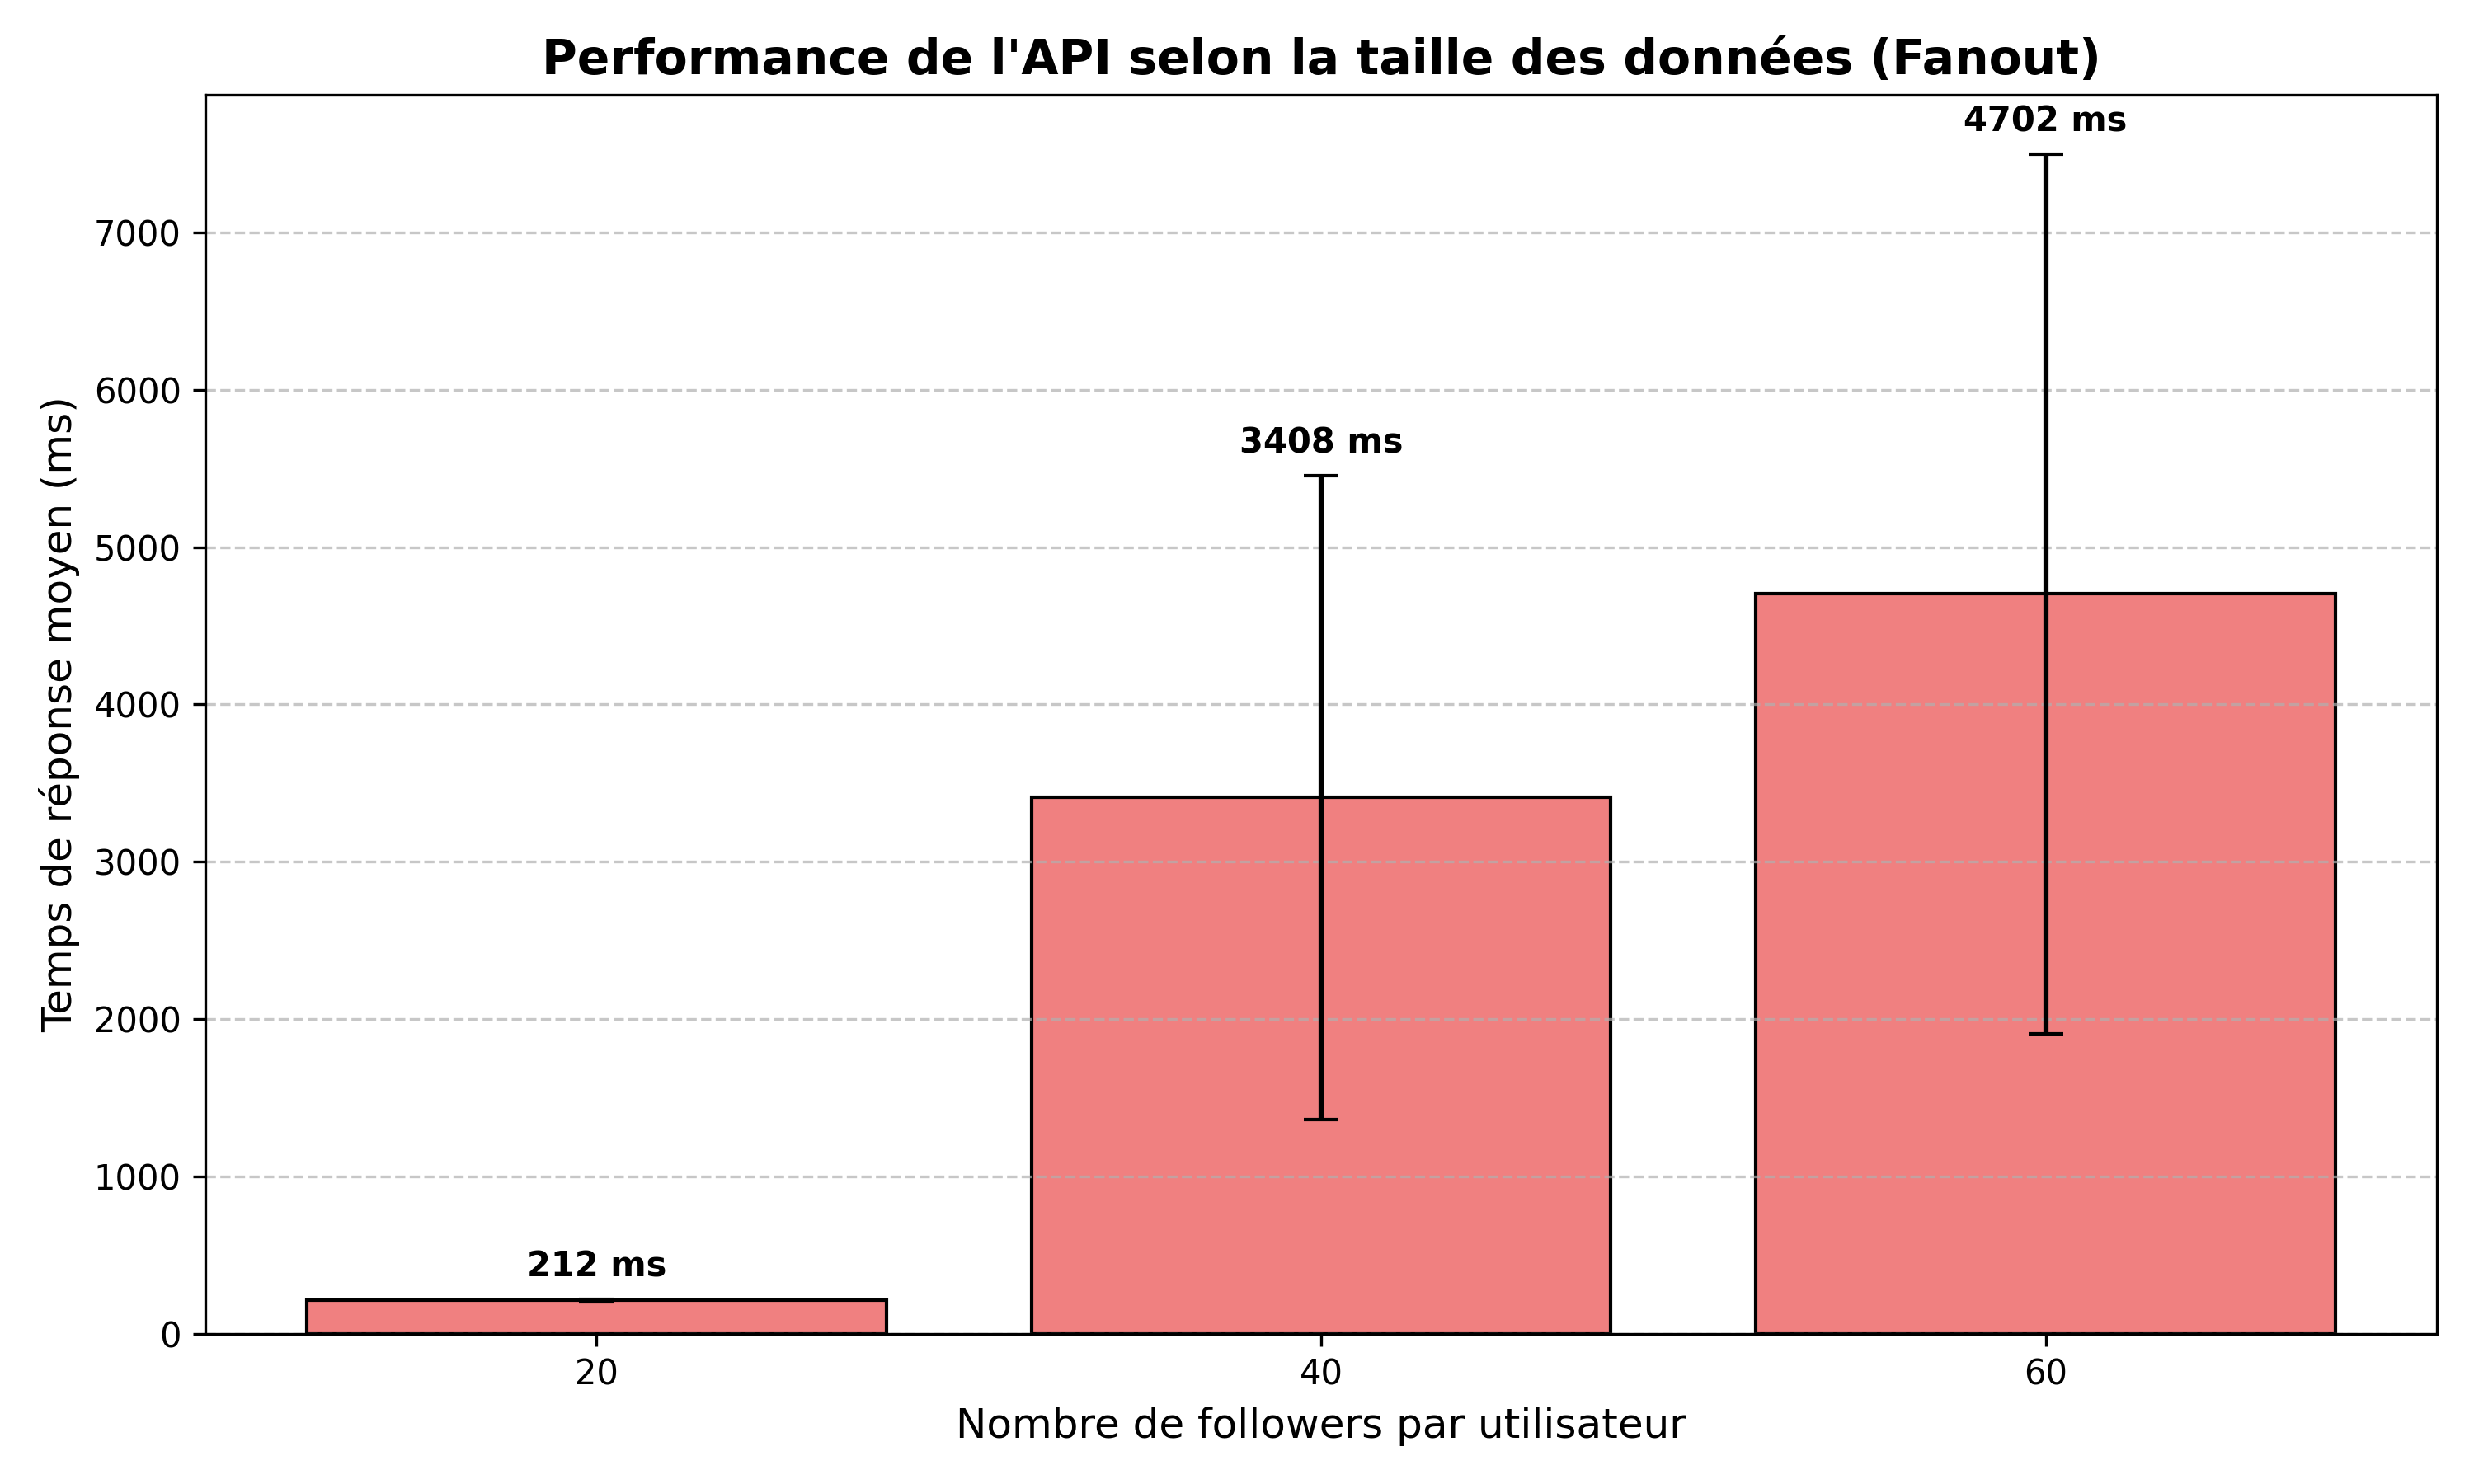

The table this chart was drawn from, first rows:
PARAM, AVG_TIME, RUN, FAILED, NB instances
20, 223ms, 1, 0, 11
20, 212ms, 2, 0, 11
20, 202ms, 3, 0, 11
40, 6109ms, 1, 0, 11
40, 2959ms, 2, 0, 11
40, 1157ms, 3, 0, 11
60, 8399ms, 1, 0, 12
60, 4076ms, 2, 0, 12
60, 1631ms, 3, 0, 12
